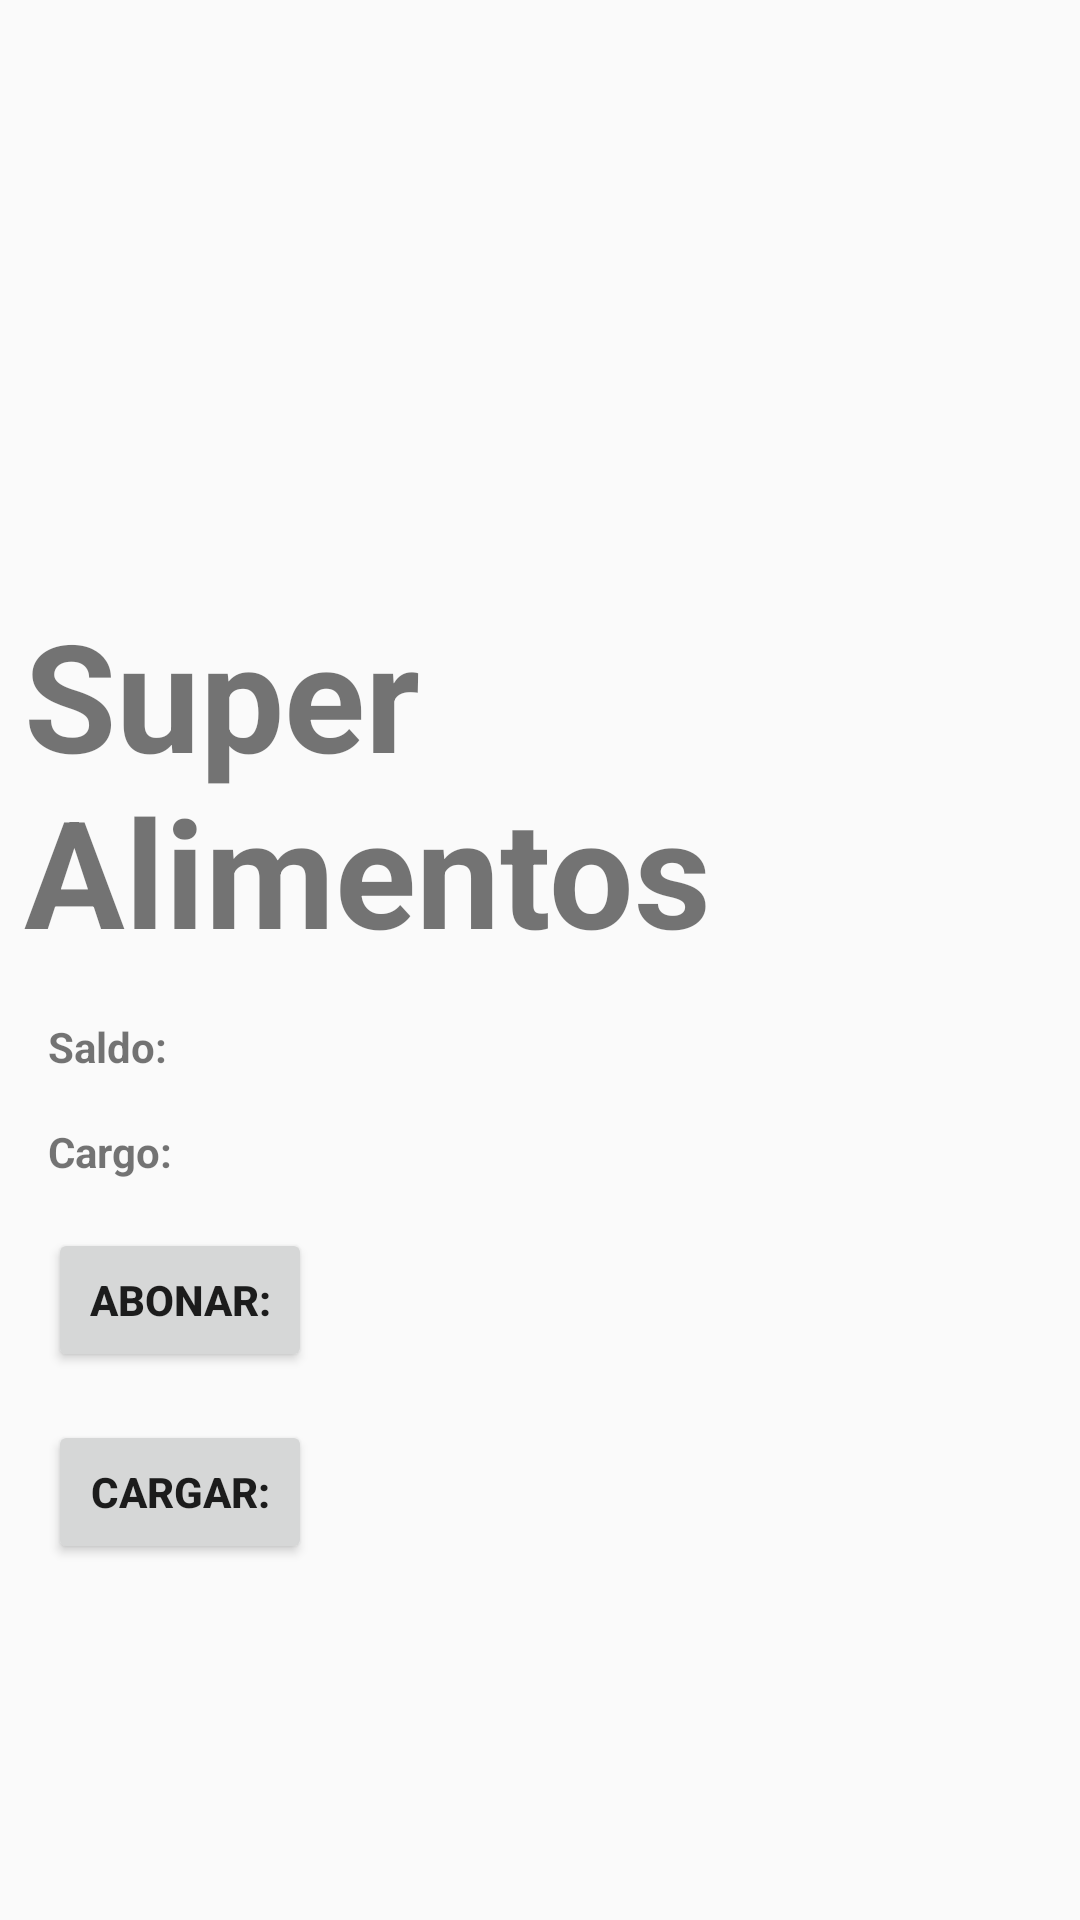

Android layout source for this screen:
<!-- AndroidManifest.xml: application theme AppTheme -->
<!-- res/layout/account_viewer.xml -->
<?xml version="1.0" encoding="utf-8"?>
<androidx.coordinatorlayout.widget.CoordinatorLayout xmlns:android="http://schemas.android.com/apk/res/android"
                                                     xmlns:tools="http://schemas.android.com/tools"
                                                     android:layout_width="match_parent"
                                                     android:layout_height="match_parent"
                                                     xmlns:app="http://schemas.android.com/apk/res-auto">

    <androidx.core.widget.NestedScrollView
            android:layout_width="match_parent"
            android:layout_height="match_parent"
            app:layout_behavior="com.google.android.material.appbar.AppBarLayout$ScrollingViewBehavior">

        <androidx.constraintlayout.widget.ConstraintLayout
                android:layout_width="match_parent"
                android:layout_height="wrap_content">

            <TextView
                    android:id="@+id/account_summary"
                    android:layout_width="wrap_content"
                    android:layout_height="wrap_content"
                    android:layout_marginStart="16dp"
                    android:layout_marginLeft="16dp"
                    android:layout_marginTop="8dp"
                    android:layout_marginBottom="8dp"
                    android:text="Super Alimentos"
                    app:layout_constraintBottom_toBottomOf="parent"
                    app:layout_constraintEnd_toEndOf="parent"
                    app:layout_constraintStart_toStartOf="parent"
                    app:layout_constraintTop_toTopOf="parent"
                    android:textSize="50sp"
                    android:textStyle="bold"
            />
            <TextView
                    android:id="@+id/saldo_detail"
                    android:layout_width="wrap_content"
                    android:layout_height="wrap_content"
                    android:layout_marginStart="16dp"
                    android:layout_marginLeft="16dp"
                    android:layout_marginTop="16dp"
                    android:text="Saldo:"
                    android:textStyle="bold"
                    app:layout_constraintStart_toStartOf="parent"
                    app:layout_constraintTop_toBottomOf="@+id/account_summary" />

            <TextView
                    android:id="@+id/saldo_viewer"
                    android:layout_width="wrap_content"
                    android:layout_height="wrap_content"
                    android:layout_marginStart="16dp"
                    android:layout_marginLeft="16dp"
                    app:layout_constraintStart_toEndOf="@+id/saldo_detail"
                    app:layout_constraintTop_toTopOf="@+id/saldo_detail"/>
            <TextView
                    android:id="@+id/cargo_detail"
                    android:layout_width="wrap_content"
                    android:layout_height="wrap_content"
                    android:layout_marginStart="16dp"
                    android:layout_marginLeft="16dp"
                    android:layout_marginTop="16dp"
                    android:text="Cargo:"
                    android:textStyle="bold"
                    app:layout_constraintStart_toStartOf="parent"
                    app:layout_constraintTop_toBottomOf="@+id/saldo_detail" />

            <TextView
                    android:id="@+id/cargo_viewer"
                    android:layout_width="0dp"
                    android:layout_height="wrap_content"
                    android:layout_marginStart="16dp"
                    android:layout_marginLeft="16dp"
                    android:layout_marginEnd="16dp"
                    android:layout_marginRight="16dp"
                    app:layout_constraintEnd_toEndOf="parent"
                    app:layout_constraintStart_toEndOf="@+id/cargo_detail"
                    app:layout_constraintTop_toTopOf="@+id/cargo_detail"/>

            <TextView
                    android:id="@+id/concepto_tv"
                    android:layout_width="0dp"
                    android:layout_height="wrap_content"
                    android:layout_marginStart="16dp"
                    android:layout_marginLeft="16dp"
                    android:layout_marginEnd="16dp"
                    android:layout_marginRight="16dp"
                    app:layout_constraintEnd_toEndOf="parent"
                    app:layout_constraintStart_toEndOf="@+id/cargo_viewer"
                    app:layout_constraintTop_toTopOf="@+id/cargo_viewer"/>

            <Button
                    android:id="@+id/btn_abonar"
                    android:layout_width="wrap_content"
                    android:layout_height="wrap_content"
                    android:layout_marginStart="16dp"
                    android:layout_marginLeft="16dp"
                    android:layout_marginTop="16dp"
                    android:text="Abonar:"
                    android:textStyle="bold"
                    app:layout_constraintStart_toStartOf="parent"
                    app:layout_constraintTop_toBottomOf="@+id/cargo_viewer" />

            <Button
                    android:id="@+id/btn_cargo"
                    android:layout_width="wrap_content"
                    android:layout_height="wrap_content"
                    android:layout_marginStart="16dp"
                    android:layout_marginLeft="16dp"
                    android:layout_marginTop="16dp"
                    android:text="Cargar:"
                    android:textStyle="bold"
                    app:layout_constraintStart_toStartOf="parent"
                    app:layout_constraintTop_toBottomOf="@+id/btn_abonar" />




        </androidx.constraintlayout.widget.ConstraintLayout>


    </androidx.core.widget.NestedScrollView>

</androidx.coordinatorlayout.widget.CoordinatorLayout>
<!-- resources referenced by this layout -->
<resources>
  <style name="AppTheme" parent="Theme.AppCompat.Light.NoActionBar">
          
          <item name="colorPrimary">@color/colorPrimary</item>
          <item name="colorPrimaryDark">@color/colorPrimaryDark</item>
          <item name="colorAccent">@color/colorAccent</item>
      </style>
  <!-- not gathered from this repository: default colours our renderer supplied (Android Studio template values) -->
  <color name="colorPrimary">#FF6200EE</color>
  <color name="colorPrimaryDark">#FF3700B3</color>
  <color name="colorAccent">#FF03DAC5</color>
</resources>
